pico-8 play session: hold → + tap 🅾

[t = 1 s] hold → ~1s, tap 🅾 ~2×
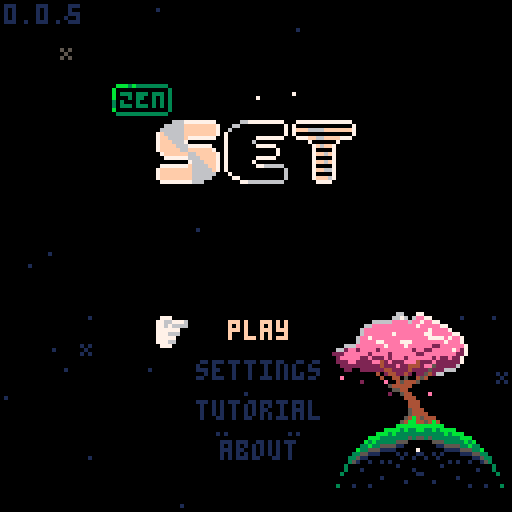
[t = 2 s] hold → ~2s, tap 🅾 ~4×
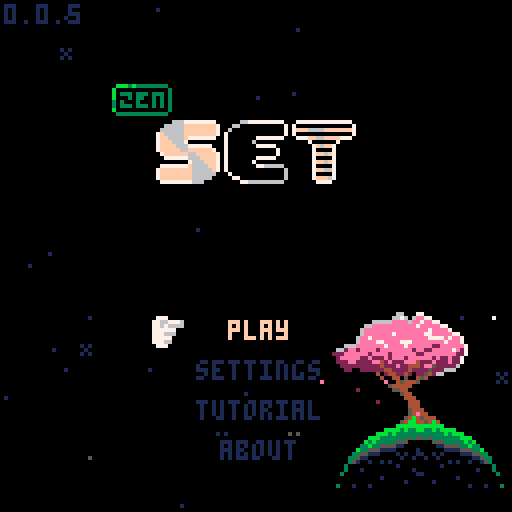
[t = 4 s] hold → ~4s, tap 🅾 ~7×
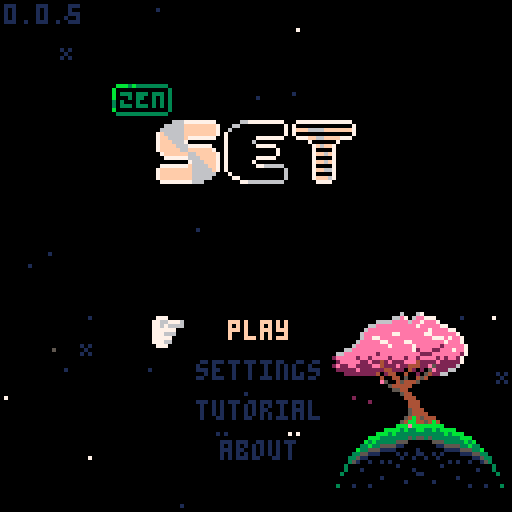
[t = 6 s] hold → ~6s, tap 🅾 ~10×
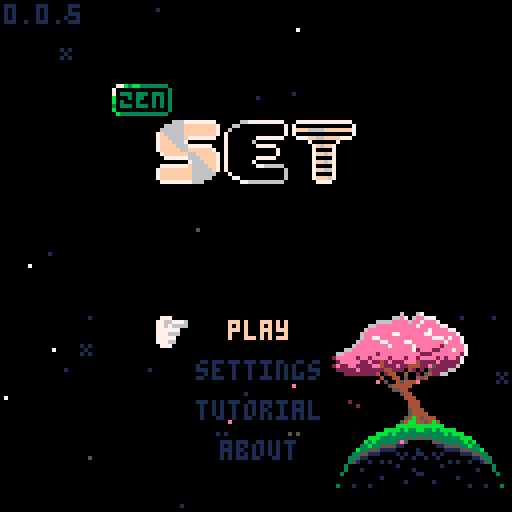
[t = 8 s] hold → ~8s, tap 🅾 ~14×
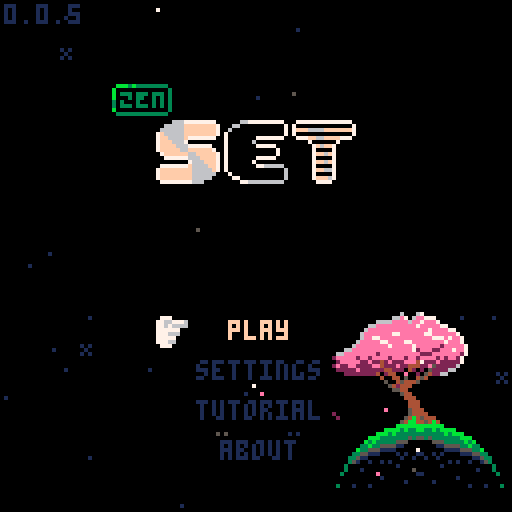

pico-8 cartridge
version 42
__lua__
-- set
-- 2026-01-14
ver="0.0.5"

-- constants
card_w=29
card_h=17
card_f_tm=15

str_t_min=30
str_t_max=100
str_t_shn=20

c_pal_idx=1
c_pals={
	{8,11,13,2,3,5},
	{8,9,10},
	{1,5,6}
}

mode="title"
g_seed=-29

g_idx=0

-- settings
s_idx=nil
s_time=true
s_posb=true
s_aest=true
//s_afin=false

logo_t=0
uits,uitf=0,0
mx,my,lmx,lmy=-1,-1,-1,-1
is_m=false

tit_idx=0
tit_tm=-10
tit_l_tm=-1 -- load time

effs={}
leafs={}
stars={}


function _init()
	printh("===== start set =====")
	poke(0x5f2d,1)
	
	mx,my=stat(32),stat(33)
	lmx,lmy=mx,my
	
	init_stars()
	music(0)
end

function _draw()
	cls()
	
	draw_bk()

	if logo_t<90 then
		draw_logo()
		return
	end
	
	if mode=="title" then
		draw_title()
	elseif mode=="game" then
		draw_game()
		draw_effs()
	elseif mode=="tutorial" then
		draw_tut()
	elseif mode=="about" then
		draw_about()
	elseif mode=="garden" then
		draw_garden()
	end
	
	if(is_m)draw_mouse()
end

function _update()
	uits=(uits+0.1)%30
	uitf=(uitf+0.2)%30
	
	update_bk()
	
	if logo_t<90 then
		logo_t+=1
		if btnp(❎) then
			if logo_t<30 then
				logo_t=30
			elseif logo_t<75 then
				logo_t=75
			end
		end
		return
	end
	
	mx,my=stat(32),stat(33)
	if lmx!=mx or lmy!=my then
		is_m=true
	elseif btn()>0 then
		is_m=false
		uitr()
	end
	lmx,lmy=mx,my
	
	if btnp(⬅️) or
				btnp(➡️) or
				btnp(⬆️) or
				btnp(⬇️) then
		sfx(3,-1,0,8)
	end
	
	if s_idx!=nil then
		update_settings()
	elseif mode=="title" then
		update_title()
	elseif mode=="game" then
		update_game()
		update_effs()
	elseif mode=="tutorial" then
		update_tut()
	elseif mode=="about" then
		update_ab()
	elseif mode=="garden" then
		update_garden()
	end
end

function draw_logo()
	//line(64,0,64,127,1)
	if logo_t>15 and logo_t<75 then
		spr(120,32,60,8,1)
	end
	
	//sspr(
	//	64,56,
	//	mid(0,logo_t-30,64),8,
	//	32,60)
end

function draw_mouse()
	spr(3,mx,my)
end

function init_title()
	if mode=="game" then //or 
				//mode=="garden" then
		music(0)
	end
	mode="title"
	s_idx=nil
	tit_l_tm=-1
end

function draw_title()
	print(ver,1,1,1)
	//line(64,0,64,127,1)
	//line(54,0,54,127,1)
	//line(74,0,74,127,1)
	spr(64+max(flr(tit_tm),0)*2,
		28,21,
		2,1)
	//spr(90,40,40,6,2)
	for i=0,2 do
		spr(
			84+i*2,
			40+i*16+(i-1)*1,
			30,
			2,2)
	end
	
	if s_idx!=nil then
		draw_settings()
	else
		if tit_l_tm==-1 or 
					flr(uits)%2==0 then
		t2(
			"play",
			57,80,
			tit_idx==0 and 15 or 1,0)
		end
		if tit_l_tm==-1 then
			t2(
				"settings",
				49,90,
				tit_idx==1 and 15 or 1,0)
			t2(
				"tutorial",
				49,100,
				tit_idx==2 and 15 or 1,0)
			t2(
				"about",
				55,110,
				tit_idx==3 and 15 or 1,0)
			if not is_m then
				dhand(
					1,
					38+uits%2,
					79+tit_idx*10
				)
			end
		end
	end
end

function update_title()
	if tit_l_tm>0 then
		tit_l_tm-=1
		if(tit_l_tm==0)init_game()
		return
	end
	
	tut_idx=0
	
	if tit_tm<7 then
		tit_tm+=0.4
	else
		tit_tm=rand(30,90)*-1
	end
	
	if btnp() then
		tit_idx=max(tit_idx,0)
	end
	
	if btnp(⬇️) then
		tit_idx=min(tit_idx+1,3)
	elseif btnp(⬆️) then
		tit_idx=max(tit_idx-1,0)
	end
	
	-- mouse hover
	if is_m then
		tit_idx=-1
		if pt_m(57,80,16,5)then
			tit_idx=0
		elseif pt_m(49,90,32,5)then
			tit_idx=1
		elseif pt_m(49,100,32,5)then
			tit_idx=2
		elseif pt_m(55,110,19,5)then
			tit_idx=3
		end
	end
	
	if click() and tit_idx>=0 then
		if tit_idx==0 then
			sfx(24)
			music(-1)
		else
			sfx(3,-1,8,8)
		end
		if(tit_idx==0)tit_l_tm=45
		if(tit_idx==1)s_idx=1
		if(tit_idx==2)mode="tutorial"
		if(tit_idx==3)mode="about"
	end
end

function draw_settings()
	if mode=="game" then
		t2(
			"go back",
			51,40,
			s_idx==-1 and 15 or 1,0)

		t2(
			"get hint",
			49,50,
			s_idx==0 and 15 or 1,0)
		
		--[[
		if not p_over then
			t2(
				"end game",
				49,50,
				s_idx==0 and 15 or 1,0)
		end
		]]--
	end
		
	t2(
		"show time",
		25,70,
		s_idx==1 and 15 or 1,0)
	t2(
		s_time and "yes" or "no",
		90,70, 
		s_time and 11 or 3,0)
		
	t2(
		"show possible\n         sets",
		9,80,
		s_idx==2 and 15 or 1,0)
	t2(
		s_posb and "yes" or "no",
		90,80, 
		s_posb and 11 or 3,0)
		
	t2(
		"card style",
		21,95,
		s_idx==3 and 15 or 1,0)
	t2(
		s_aest and "pretty" or "norm",
		90,95, 
		s_aest and 11 or 3,0)
		
	t2(
		"return to title",
		35,107,
		s_idx==4 and 15 or 1,0)
	
	if not is_m then
		local hx,hy=39,39
		//if(s_idx==-1)hx,hy=39,39
		if(s_idx==0)hx,hy=39,49
		//if(s_idx==1)hx,hy=15,59
		if(s_idx==1)hx,hy=15,69
		if(s_idx==2)hx,hy=-1,79
		if(s_idx==3)hx,hy=11,94
		if(s_idx==4)hx,hy=25,106
		dhand(1,hx+uits%2,hy)
	end
end

function update_settings()
	if btnp() then
		s_idx=max(
			s_idx,
			mode=="game" and -1 or 1
		)
	end
	if btnp(⬇️) then
		s_idx=min(s_idx+1,4)
		if p_over and s_idx==0 then
			s_idx=1
		end
	elseif btnp(⬆️) then
		s_idx=max(
			s_idx-1,
			mode=="game" and -1 or 1
		)
		if p_over and s_idx==0 then
			s_idx=-1
		end
	end
	
	-- mouse hover
	if is_m then
		s_idx=-3
		if mode=="game" then
			if pt_m(49,40,32,5)then
				s_idx=-1
			elseif pt_m(49,50,32,5) then
				s_idx=0
			end
		end
		if pt_m(22,70,80,5)then
			s_idx=1
		elseif pt_m(10,80,96,11)then
			s_idx=2
		elseif pt_m(21,95,91,5)then
			s_idx=3
		elseif pt_m(35,107,60,5)then
			s_idx=4
		end
	end
	
	if click() and s_idx>=-2 then
		sfx(3,-1,16,8)
		if s_idx==-1 then
			s_idx=nil	
		elseif s_idx==0 then
			s_idx=nil
			check_cards(true)
		elseif s_idx==1 then
			s_time=not s_time
		elseif s_idx==2 then
			s_posb=not s_posb
		elseif s_idx==3 then 
				s_aest=not s_aest
		elseif s_idx==4 then
			init_title()
		end
	end
end

function draw_tut()
	//rect(0,0,127,127,1)
	if tut_idx<2 then
		local d=d_tut[tut_idx+1]
		for i=0,#d-1 do
			t2(d[i+1],1,i*6+1,13,0)
		end
		
		t2(
			"next page",
			35,122,
			1,0)
	elseif tut_idx==2 then
		t2("valid set examples",18,10,13,0)
		draw_tut_cards(1)
		t2(
			"next page",
			35,122,
			1,0)
	else
		t2("invalid set examples",18,10,13,0)
		draw_tut_cards(4)
		t2(
			"return to title",
			35,122,
			1,0)
	end
		
	if not is_m then
		dhand(1,25+uits%2,121)
	end
end

function draw_tut_cards(s)
	for j=0,2 do
		local r=tut_d[j+s]
		for i=0,#r-1 do
			local d=tut_d[j+s][i+1]
			local c=get_card(d)
			c.x=i*card_w+i*3+18
			c.y=j*card_h+j*15+20
			draw_card(c)
		end
	end
end

function update_tut()
	if click() then
		sfx(3,-1,8,8)
		if tut_idx<3 then
			tut_idx+=1
		else
			mode="title"
		end
	end
end

function draw_about()
	t2(
		"return to title",
		35,122,
		1,0)
	if not is_m then
		dhand(1,25+uits%2,121)
	end
	
	for i=0,#d_ab-1 do
		t2(d_ab[i+1],1,i*6+1,13,0)
	end
end

function update_ab()
	if click() then
		sfx(3,-1,8,8)
		mode="title"
	end
end
-->8
-- game

function init_game()
	music(16)
	for e in all(effs)do
		del(effs,e)
	end
	for d in all(deck)do
		del(deck,d)
	end
	for c in all(cards)do
		del(cards,c)
	end
	for s in all(n_sets)do
		del(n_sets,s)
		del(n_sets,s)
	end

	mode="game"
	game_st_tm=time()
	game_tm=game_st_tm
	
	g_idx=0 -- game idx
	r_idx=0 -- garden idx
	cards={}
	deck={}
	hint_sets={} -- hints
	//n_set=0	-- num sets made
	n_sets={}
	n_sel=0 -- num selected
	card_off_y=30
	
	sh_tm=0 -- shake time
	n_av_set=0 -- available sets
	p_over=false
	p_over_t=60
	
	local id=1
	for n=1,3 do
	for s in all({5,6,7}) do
	for f in all({0,1,2}) do
	for c in all({1,2,3}) do
		add(deck,{
			n=n,s=s,f=f,c=c,
			id=id
		})
		id+=1
	end end end end
	
	for i=0,11 do
		add(cards,get_deck_card(i*5))
		add_f_card(
			5,5,
			(i%4)*card_w+(i%4)*3+card_w/2,
			flr(i/4)*card_h+card_off_y,
			i*5
		)
	end
	
	move_cards()
	check_cards(false)
end

function draw_game()
	//rect(0,0,127,127,1)
	
	-- deck
	local dw=#deck>0 and 12 or 20
	if(g_idx==0)pal(7,15)
	rect(3,3,3+dw,11,7)
	rectfill(1,1,1+dw,9,0)
	rect(1,1,1+dw,9,7)
	if #deck>0 then
		print(#deck,4,3,7)
	else
		print("fin?",4,3,7)
	end
	pal()
	
	//-- fin button
	//spr(48,30,2,2,1)
	
	-- settings gear
	spr(
		s_idx!=nil and 18 or 
		g_idx==1 and 17 or 16,
		100,2
	)
	
	-- complete sets
	if(g_idx==2)pal(7,15)
	rect(114,3,126,11,7)
	rectfill(112,1,124,9,0)
	rect(112,1,124,9,7)
	print(#n_sets,115,3,7)
	pal()

	-- time	
	if s_time then
		local ts=ftime(game_tm)
		print(ts,64-(#ts*4)/2,3)
	end
	
	if not p_over then
		if s_posb and #cards<21 then
			t2(
				"possible sets:"..n_av_set,
				1,card_off_y-7,1,0)
		end
	
		if s_idx==nil then
			for n=0,#cards-1 do
				local i=n%4
				local j=flr(n/4)
				draw_card(cards[n+1])
			end
		end
	end
	
	if s_idx!=nil then
		draw_settings()
	end
	
	
	if #cards<21 then
		if is_m then
			print(
				"mouse:move         mouse:toggle",
				1,122,
				1
			) 
		else
		print(
			"⬆️⬇️⬅️➡️:move         ❎:toggle",
			1,122,
			1
		) 
		end
	end
	
	if not is_m then
		local hx,hy=5,10
		if g_idx==1 then
			hx,hy=102,10
		elseif g_idx==2 then
			hx,hy=112,10
		elseif g_idx>2 then
			local i=(g_idx-3)%4
			local j=flr((g_idx-3)/4)
			hx=i*card_w+i*3+14
			hy=j*card_h+j*3+card_off_y+card_h-1
		end

		dhand(2,hx,hy+uits%2)
	end
	
	if p_over and #effs==0 and
				s_idx==nil then
		if #n_sets==27 or 
					(#deck==0 and n_av_set==0) then
			t2("you win",51,60,1,0)
		else
			t2("game over",47,60,1,0)
		end
	end
end

function draw_card(c)
	if c=="dead" or c.t>0 then
		return
	end
	
	local cx=c.x+flr(c.sh_tm/2)%2
	local cy=c.y
	
	if c.ht_tm>0 and 
				flr(c.ht_tm/8)%2==0 then
		rectfill(
			cx,cy,
			cx+card_w,cy+card_h,
			7
		)
		return
	end
	
	if c.idx==g_idx-3 then
		rectfill(
			cx,cy,
			cx+card_w,cy+card_h,
			1
		)
	end
	
	rect(
		cx,cy,
		cx+card_w,cy+card_h,
		7
	)
	
	local cp=c_pals[c_pal_idx]	
	pal(15,c.idx==g_idx-3 and 1 or 0)
	for i=0,c.n-1 do
		local ccx=cx+card_w/2-3-(c.n-1)*4.5+i*9
		local ccy=cy+1
		local ccs=c.s+3*c.f
		if(s_aest)ccs+=32
		
		-- outline
		pal(6,c.idx==g_idx-3 and 1 or 0)
		pal(7,c.idx==g_idx-3 and 1 or 0)
		
		ospr(ccs,ccx,ccy,1,2)
		
		--card sprite
		pal(7,cp[c.c])
		pal(6,cp[c.c+3])
		spr(
			ccs,
			ccx,ccy,
			1,2)
	end
	pal()
	
	if c.sel then
		local o=flr(uitf)%3-1
		spr(14,cx-o,cy-o)
		spr(15,cx+card_w-7+o,cy-o)
		spr(30,cx-o,cy+card_h-7+o)
		spr(31,
			cx+card_w-7+o,
			cy+card_h-7+o)
	end
end

function update_game()
	if not p_over then
		game_tm=time()-game_st_tm
	else
		goto after_auto
	end
	
	-- update cards
	for c in all(cards)do
		if c!="dead" then
			if(c.sh_tm>0)c.sh_tm-=1
			if(c.ht_tm>0)c.ht_tm-=1
			if c.t>0 then
				c.t-=1
				if c.t==1 then
					sfx(3,-1,0+rand(0,2)*8,8)
				end
			end
		end
	end
	
	auto_clk=false
	if btn(🅾️) then
		update_auto()
		goto after_auto
	end
	
	--button inputs
	if btnp(➡️) then
		g_idx=min(g_idx+1,#cards-1+3)
	elseif btnp(⬅️) then
		g_idx=max(g_idx-1,0)
	elseif btnp(⬇️) then
		if g_idx==0 then
			g_idx=3
		elseif g_idx<3 then
			g_idx=5
		elseif g_idx<#cards-1 then
			g_idx=min(g_idx+4,#cards+3)
		end
	elseif btnp(⬆️) then
		g_idx=max(g_idx-4,0)
	end
	
	-- mouse hovering
	if is_m then
		g_idx=-1
		if pt_m(1,1,20,9) then
			g_idx=0
		elseif pt_m(97,1,8,8) then
			g_idx=1
		elseif pt_m(112,1,120,9) then
			g_idx=2
		end
		
		for i=1,#cards do
			local c=cards[i]
			//c.h=false
			if c.t==0 and
						c!="dead" and
						pt_m(c.x,c.y,
											card_w,card_h) then
				g_idx=c.idx+3
			end
		end
	end
	
	::after_auto::
	
	if p_over then
		g_idx=2
		//g_idx=min(g_idx,1)
		//g_idx=min(g_idx,2)
		if p_over_t==60 then
			-- consider a delay
			-- before this runs
			if #n_sets==27 or 
					(#deck==0 and n_av_set==0) then
				sfx(5)
				music(-1)
			else
				sfx(6)
				music(-1)
			end
		elseif p_over_t==0 then
			init_garden()
			music(0)
		end
		p_over_t-=1
		return
	end
	
	-- click deck
	if g_idx==0 and click() then
		if #deck==0 then
			p_over=true
		elseif #effs==0 and 
									#cards<21 then
			for i=0,2 do
				add(cards,get_deck_card(i*5))
					add_f_card(
					5,5,
					(i%4)*card_w+(i%4)*3+card_w/2,
					4*card_h+card_off_y,
					i*5
				)
			end
			move_cards()
			check_cards(false)
			sfx(3,-1,8,8)
		end
	end
	
	-- click settings
	if g_idx==1 and click() then
		//printh("clicked set todo")
		s_idx=-1
		sfx(3,-1,16,8)
	end
	
	-- click set
	if g_idx==2 and click() then
		printh("clicked set todo")
		init_garden()
	end
	
	-- click cards
	local can_check=false
	local c=cards[g_idx-2]
	if g_idx>2 and c!="dead" and
				c.t==0 and click() then
		if c.sel then
			c.sel=false
			n_sel-=1
			sfx(3,-1,16,8)
		elseif n_sel<3 then
			can_check=true
			c.sel=true
			n_sel+=1
			if(n_sel<3)sfx(3,-1,8,8)
		end
	end
	
	if n_sel==3 and can_check then
		check_sel()
		g_idx=min(g_idx,#cards+2)
		if #n_sets==27 or 
					(#deck==0 and
						n_av_set==0) then
			p_over=true
		end
	end
end

function get_card(c)
	return {
		n=c.n,
		s=c.s,
		f=c.f,
		c=c.c,
		id=c.id,
		idx=-1,
		sel=false,
		sh_tm=0,
		ht_tm=0,
		t=0
	}
end

function get_deck_card(toff)
	local i=rand(1,#deck)
	local dc=deck[i]
	deli(deck,i)
	
	local c=get_card(dc)
	c.t=card_f_tm+toff
	return c
end

function move_cards()
	card_off_y=30
	if #cards==18 then
		card_off_y=20
	elseif #cards==21 then
		card_off_y=10
	end
	
	for n=0,#cards-1 do
		local c=cards[n+1]
		if c!="dead" then
			local i=n%4
			local j=flr(n/4)
			c.x=i*card_w+i*3+1
			c.y=j*card_h+j*3+card_off_y
			c.idx=n
		end
	end
end

function check_sel()
	printh("checking selection")
	local sel={}
	for i=1,#cards do
		if cards[i].sel then
			add(sel,i)
			cards[i].sel=false
		end
	end

	local is_set=check_set(
		cards[sel[1]],
		cards[sel[2]],
		cards[sel[3]]
	)
	
	if is_set then
		add(n_sets,{
			cards[sel[1]],
			cards[sel[2]],
			cards[sel[3]]
		})
		
		for i=#sel,1,-1 do
			local c=cards[sel[i]]
			add_f_card(
				c.x,c.y,
				122,
				5,
				0
			)
		end
	
		if #cards>12 then
			for i=#sel,1,-1 do
				deli(cards,sel[i])
			end
		else 
			for i=#sel,1,-1 do
				if #deck>0 then
					add_f_card(
						5,5,
						cards[sel[i]].x,
						cards[sel[i]].y,
						i*5
					)
					cards[sel[i]]=get_deck_card(i*5)
				else
					cards[sel[i]]="dead"
				end
			end
		end
		
		//n_set+=1
		move_cards()
		check_cards(false)
		sfx(4)
	else
		sh_tm=20
		for i=#sel,1,-1 do
			cards[sel[i]].sel=false
			cards[sel[i]].sh_tm=20
		end
		sfx(6)
	end
	
	n_sel=0
end

function check_set(c1,c2,c3)
	if c1=="dead" or
				c2=="dead" or
				c3=="dead" then
		return false
	end
	
	local is_set=true
	for k in all({"n","s","f","c"})do
		//loga({"checking key",k})
		//loga({" ",c1[k],c2[k],c3[k]})
		if c1[k]!=c2[k] and
					c1[k]!=c3[k] and
					c2[k]!=c3[k] then
			//loga({"  all diff for",k})
		elseif c1[k]==c2[k] and
									c2[k]==c3[k] then
			//loga({"  all same for",k})
		else
			//loga({"  not vald for",k})
			return false
		end
	end
	
	return true
end


function check_cards(show)
	hint_sets={} --testing
	
	local g={}
	for i=1,#cards do
	for j=i+1,#cards do
	for k=j+1,#cards do 
		add(g,{i,j,k})
	end end end

	local n=0
	//local f={}
	for i in all(g) do
		//loga({i,unpack(g[i])})
		if check_set(
						cards[i[1]],
						cards[i[2]],
						cards[i[3]]
		) then
			n+=1
			add(hint_sets,{
				cards[i[1]],
				cards[i[2]],
				cards[i[3]]
			})
			
			//debugging
			loga({
				"  set",
				cards[i[1]].idx,
				cards[i[2]].idx,
				cards[i[3]].idx
			})
		end
	end
	n_av_set=n
	//loga({"checked all",n})
	
	if show then
		local i=rand(1,#hint_sets)
		local c=hint_sets[i][1]
		c.ht_tm=90
	end
	//loga({"nnnn",#g})
end

auto_t=0
auto_s=nil
auto_s_idx=0
auto_clk=false
function update_auto()
	//auto_clk=false
	if #effs>0 then
		return
	end
	
	if auto_t>0 then
		auto_t-=1
		return
	else
		auto_t=2
	end
	
	printh("==running auto==") 
	
	if auto_s==nil then
		if #hint_sets>0 then
			local i=rand(1,#hint_sets)
			auto_s=hint_sets[i]
			loga({"auto: use hint",i})
			//deli(hint_sets,i)
		else
			g_idx=0
			auto_clk=true
			loga({"auto: click deck"})
			return
		end
	end
	
	if auto_s_idx<3 then
		auto_s_idx+=1
		local c=auto_s[auto_s_idx]
		g_idx=c.idx+3
		auto_clk=true
		loga({"auto: sel",c.idx})
		
		if auto_s_idx==3 then
			auto_s=nil
			auto_s_idx=0
			loga({"auto: reset"})
		end
	end
end
-->8
-- effects

function draw_effs()
	for e in all(effs)do
		e.draw(e)
	end
end

function update_effs()
	for e in all(effs)do
		e.update(e)
	end
end

function add_f_card(x1,y1,x2,y2,toff)
	add(effs,{
		x1=x1,
		y1=y1,
		x2=x2,
		y2=y2,
		t=card_f_tm+toff,
		draw=draw_f_card,
		update=update_f_card
	})		
end

function draw_f_card(f)
	if f.t<=card_f_tm then
		local d=(card_f_tm-f.t)/card_f_tm
		
		//pal(7,(f.t%8)+8)
		spr(
			32+(f.t*0.5)%4,
			f.x1+(f.x2-f.x1)*d,
			f.y1+(f.y2-f.y1)*d
		)
		//pal()
	end
end

function update_f_card(f)
	f.t-=1
	if(f.t==0)del(effs,f)
end

l_cols={14,14,14,14,7,7,7,2}
function add_leaf()
	add(leafs,{
		x=rand(80,115),
		y=rand(88,95),
		dx=rnd(),
		dy=rnd(),
		c=l_cols[rand(1,#l_cols)],
		t=rand(60,300)
	})	
end

function draw_leaf(l)
	pset(l.x,l.y,l.c)
end

function update_leaf(l)
	l.x-=l.dx*0.5
	l.y+=l.dy*0.5
	l.t-=1
	
	if l.t==0 then
		del(leafs,l)
	end
end

bk_t=0
function draw_bk()
	//rect(0,0,127,127,1)
	draw_stars()
	
	if mode!="garden" then
		spr(
			flr(bk_t)==0 and 139 or 171,
			80,78,
			5,2
		)
		spr(137,94,90,2,2)
		spr(167,81,106,3,2)
		spr(167,105,106,3,2,true)
		//spr(128,81,106,3,3)
		//spr(128,105,106,3,3,true)
	
		for l in all(leafs)do
			draw_leaf(l)
		end
	end
end

function update_bk()
	update_stars()
	
	bk_t+=0.03
	if(bk_t>2)bk_t=0
	
	if rand(0,100)<20 then
		add_leaf()
	end
	
	for l in all(leafs)do
		update_leaf(l)
	end
end

function init_stars()
	for s in all(stars)do
		del(stars,s)
	end
	
	local ns=rand(20,30)
	for i=1,ns do
		local rx=rand(0,127)
		local ry=rand(0,127)
		add(stars,{
			x=rx,y=ry,
			s=rnd()<0.2 and 47 or nil,
			t=rand(str_t_min,str_t_max)
		})
	end
end

function draw_stars()
	for s in all(stars)do
		if s.t>str_t_shn then
			pal(7,1)
		elseif s.t<str_t_shn/2-4 or
									s.t>str_t_shn/2+4 then
			pal(7,5)
		end
		if s.s==nil then
			pset(s.x,s.y,7)
		else
			spr(47,s.x-1,s.y-1)
		end
		pal()
	end
end

function update_stars()
	for s in all(stars)do
		s.t-=1
		if s.t==str_t_shn and
					rnd()<0.5 then
			s.t=0
		end
		if s.t==0 then
			s.t=rand(str_t_min,str_t_max)
		end
	end
end
-->8
-- garden

function init_garden()
	mode="garden"
	r_idx=0
	l_r_idx=0
	//flwr=nil
	if(#n_sets>0)r_idx=1
end

function draw_garden()
	//line(64,0,64,127,1)
	//rect(0,0,127,127,1)
	
	t2(
		p_over and "return to title" or "go back",
		12,120,
		r_idx==0 and 15 or 1,0)
	if r_idx==0 then
		dhand(1,1+flr(uits)%2,119)
	end
	
	//rect(40,40,87,87,1)
	pal(15,0) --testing
	spr(128,40,40,3,3)
	spr(128,64,40,3,3,true)
	spr(131,40,64,3,3)
	spr(131,64,64,3,3,true)
	pal()
	
	for i=1,#n_sets do
		local a=i/-26+0.25
		pset(
			64+cos(a)*24,
			64+sin(a)*24,
			7
		)
		if i==r_idx then
			circ(
				64+cos(a)*24,
				64+sin(a)*24,
				flr(uits)%2==0 and 3 or 5,
				7)
		end
	end
	
	if r_idx>0 then
		spr(181,59,32)
		spr(135,92,41)
		spr(135,100,41,1,1,true)
		
		srand(g_seed)
		draw_flower()
		srand(time())
		
		local cs=n_sets[r_idx]
		for j=0,#cs-1 do
			draw_mini_card(
				cs[j+1],
				92,100+j*9)
		end
	end
end

function draw_flower()
	local fx,fy=100,40
	pset(fx,fy,7)
	
	-- pedals and pistol
	local npd=rand(2,20)	--n pedls
	local pdl=rand(4,10)	--pdl l
	local pdt=rand(5,10)	--pdl thk
	local pdc1=rand(2,15)--pdl c1
	local pdc2=rand(2,15)--pdl c2
	local nps=rand(0,10)	--n pistl
	local psr=rand(1,4)		--pstl r
	local psc=rand(2,15)	--pstl c
	
	-- stems
	local stms={}
	local ns=rand(1,2) 		--n stem
	for _=1,ns do
		add(stms,{
			sh=rand(10,20), --stem h
			nw=rand(0,5),			--n wave
			ww=rand(0,5),			--wave w
			sb=rand(-10,10)--stm bnd
		})
	end
	
	if g_seed != l_g_seed then
		loga({
			"\ncreating flower:",
			g_seed
		})
		loga({" num pedals ", npd})
		loga({" pedal lengt", pdl})
		loga({" pedal thick", pdt})
		loga({" pedal col 1", pdc1})
		loga({" pedal col 2", pdc2})
		loga({" num pistol ", nps})
		loga({" pistol rad ", psr})
		loga({" pistol colr", psc})
		loga({" num stems  ", ns})
		for i=1,#stms do
			local s=stms[i]
			loga({"  stem       ", i})
			loga({"   stem height", s.sh})
			loga({"   num waves  ", s.nw})
			loga({"   waves width", s.ww})
			loga({"   stem bend  ", s.sb})
		end
	end
	
	for s in all(stms)do
		local sh=s.sh
		local nw=s.nw
		local ww=s.ww
		local sb=s.sb
		
		-- stem
		for i=1,sh do
			local s1=sin((i-1)/(sh/nw))*ww
			local b1=cos(((i-1)/sh)/4)*sb-sb
			
			local s2=sin(i/(sh/nw))*ww
			local b2=cos((i/sh)/4)*sb-sb
			line(
				fx+s1+b1,fy-i-1,
				fx+s2+b2,fy-i,11)
		end
	
		local px=fx+cos(1/4)*sb-sb
		local py=fy-sh
	
		--pedals
		for j=0,pdl do // length
		for i=1,npd do	//  num
			for k=0,pdt do	//thick
				local ii=i/npd+k*0.01
				pset(
					px+cos(ii%1)*j,
					py+sin(ii%1)*j,
					i%2==0 and pdc1 or pdc2)
			end
		end end
	
		--pistil
		for i=1,nps do
			local a=rnd()
			local d=rnd()*psr
			local rx=cos(a)*d
			local ry=sin(a)*d
			pset(px+rx,py+ry,psc)
		end
	end
end

function draw_mini_card(c,x,y)
	local cp=c_pals[c_pal_idx]
	pal(15,0)
	for i=0,c.n-1 do
		local ccx=x+card_w/2-3-(c.n-1)*4.5+i*9
		local ccy=y+1
		local ccs=(c.s+187)+3*c.f
		
		-- outline
		//pal(6,c.idx==g_idx-3 and 1 or 0)
		//pal(7,c.idx==g_idx-3 and 1 or 0)
		
		//ospr(ccs,ccx,ccy,1,2)
		
		--card sprite
		pal(7,cp[c.c])
		//pal(6,cp[c.c+3])
		spr(
			ccs,
			ccx,ccy,
			1,1)
	end
	pal()
end

l_g_seed=nil
function update_garden()
	if is_m then
		if pt_m(12,120,20,5)then
			r_idx=0
		end
		for i=1,#n_sets do
			local a=i/-26+0.25
			local x=64+cos(a)*24
			local y=64+sin(a)*24
			if pt_m(x-2,y-2,4,4)then
				r_idx=i
			end
		end
	end
	if click() then
		if r_idx==0 then 
			if p_over then
				init_title()
			else
				mode="game"
			end
		end
	end
	
	if l_g_seed!=g_seed then
		l_g_seed=g_seed
	end
	
	if btnp(⬅️) or btnp(⬆️) then
		r_idx=max(r_idx-1,0)
		if r_idx>0 then
			//calc_seed(r_idx)
		end
	elseif #n_sets>0 and
								(btnp(➡️) or 
								btnp(⬇️)) then
		r_idx=min(r_idx+1,#n_sets)
		//calc_seed(r_idx)
	end
	
	//if(btnp(⬅️))g_seed-=1
	//if(btnp(➡️))g_seed+=1
	if r_idx>0 and 
				r_idx!=l_r_idx then
		calc_seed(r_idx)		
	end
	l_r_idx=r_idx
end

function calc_seed(i)
	loga({"calc seed for idx",i})
	local s=n_sets[i]
	
	for c in all(s) do
		loga({c.id, dtb2(c.id)})
		loga({c.n,c.s})
	end
	
	local sd=(s[1].id<<8)+s[2].id
	sd=sd+(s[3].id>>8)
	loga({"seed",sd,dtb2(sd)})
	g_seed=sd
end

function dtb2(num)
	local n1=num
	local n2=num
 local bin=""
	
	n2<<=1
	for i=1,16 do
  bin=n2 %2\1 ..bin
  n2<<=1
  if i%4==0 and i<32 then
   bin=" "..bin
  end
	end
	
	for i=1,16 do
  bin=n1 %2\1 ..bin
  n1>>>=1
  if i%4==0 and i<32 then
   bin=" "..bin
  end
	end
 
 return bin
end
-->8
-- helpers

l_click=false
function click()
	if auto_clk and not p_over then
		return true
	end
	
	if(btnp(❎))return true
	if stat(34)>0 then
		if not l_click then
			l_click=true
			return true
		end
	else
		l_click=false
	end
	return false
end

function uitr()
	_uits,_uitf=0,0
end

function pt_bb(ax,ay,aw,ah,px,py)
	return px>=ax and px<=ax+aw and
								py>=ay and py<=ay+ah
end

function pt_m(ax,ay,aw,ah)
	return pt_bb(ax,ay,aw,ah,mx,my)
end

function rand(bot,top)
	return flr(rnd((top+1)-bot))+bot
end

function ftime(t)
	if type(t)!="number" then
		return t
	end
	local mins=flr(t/60)
	local s=""
	if mins<1 then
		s=s.."00:"
	elseif mins<10 then
		s=s.."0"..mins..":" 
	else
		s=s..mins..":"
	end
	local sec=flr(t%60)
	if sec<10 then 
		s=s.."0"..sec
	else
		s=s..sec
	end
	return s//sub(s,1,4)
end

function ospr(s,x,y,w,h,fh,fv)
	w=w and w or 1
	h=w and h or 1
	fh=fh and fh or false
	fv=fv and fv or false
	for j in all({-1,1})do
	for i in all({-1,1})do
		spr(s,x+i,y+j,w,h,fh,hv)
	end end
end

function dhand(s,x,y)
	pal(7,0)
	pal(6,0)
	ospr(s,x,y)
	pal()
	spr(s,x,y)
end

function t2(s,x,y,c1,c2)
	for j in all({-1,1})do
		print(s,x,y+j,c2)
	end
	for i in all({-1,1})do
		print(s,x+i,y,c2)
	end
	print(s,x,y,c1)
end

function loga(arr)
	printh(a_to_s(arr))
end

function a_to_s(arr)
	local s=arr[1]
	for i=2,#arr do
		s=s.." "..tostr(arr[i])
	end
	return s
end
-->8
-- data
d_tut={
{
"the goal of 'set' is to identify",
"groups of 3 cards, called a",
"'set'.",
"",
"each card has four features:",
"-color: red, green, or purple",
"-shade: open, solid, or stripe", 
"-symbol: pill, diamond, or",
"         squiggle",
"-number of symbols: 1, 2, or 3",
"",
"a set is valid if each feature",
"for each card is all the same,",
"or all different.",
"",
},
{
"12 cards are dealt at the start.",
"you can select the deck icon to",
"deal 3 more cards if you need.",
"",
"you can win in two ways:",
"",
"1) find all 27 sets.",
"2) if you believe there are no", 
"   more valid sets left, select",
"   'end game' from the gear",
"   menu.",
"",
"for an easier experience, toggle",
"'auto finish' in the gear menu.",
}}

d_ab={
"zen set is a single player",
"interpretation of the card game",
"'set'.",
"",
"it is meant to be a relaxing",
"experience, and to help hone",
"your skills at 'set'.",
"",
"'set' was designed by marsha",
"falco in 1974 and published by",
"set enterprises in 1991.",
"zen set is not affiliated with",
"set enterprises, inc. or the",
"'set' card game. please consider",
"buying the phsyical 'set'",
"card game."
}

tut_d={
	// valid sets
	{
		{n=1,s=5,f=0,c=1},
		{n=1,s=5,f=1,c=1},
		{n=1,s=5,f=2,c=1},
	},
	{
		{n=1,s=6,f=0,c=2},
		{n=2,s=6,f=0,c=3},
		{n=3,s=6,f=0,c=1},
	},
	{
		{n=3,s=7,f=1,c=1},
		{n=1,s=5,f=2,c=2},
		{n=2,s=6,f=0,c=3},
	},
	// invalid sents
	{
		{n=3,s=7,f=1,c=2},
		{n=2,s=7,f=2,c=2},
		{n=1,s=7,f=1,c=2},
	},
	{
		{n=1,s=5,f=0,c=2},
		{n=1,s=6,f=0,c=3},
		{n=1,s=6,f=0,c=1},
	},
	{
		{n=2,s=7,f=1,c=1},
		{n=1,s=5,f=2,c=1},
		{n=2,s=6,f=1,c=3},
	},
}
__gfx__
00000000077700000660000001000000a00000000000000000000000000000000000000000000000000000000000000000000000000000009999900000099999
0000000077667776076000001a100000aa0000000007700000770000007777000007700000770000007777000007700000770000007777009000000000000009
0070070077676666076760001aa10000a9a000000007700007777700077777700007700007ff770007ffff700007700007ff770007ffff709000000000000009
0007700077777700076767601a9a1000a99a0000007777000777777007777770007ff7000777777007777770007ff70007ffff7007ffff709000000000000009
0007700077766600767767671a99a100a999a00000777700007777707777777700777700007fff707ffffff7007ff700007fff707ffffff79000000000000009
0070070077777000766777771a99aa00a99aaa0007777770007777777777777707ffff70007777777777777707ffff70007ffff77ffffff70000000000000000
0000000077766000777777771aaa1000aaa0000007777770007777777777777707777770007ffff77ffffff707ffff70007ffff77ffffff70000000000000000
00000000077700000777777001110000a00000007777777707777777777777777ffffff707777777777777777ffffff707fffff77ffffff70000000000000000
00076000000af000000d10000000000000000000777777777777777077777777777777777fffff707ffffff77ffffff77fffff707ffffff70000000000000000
077666600aaffff00dd11110000000000000000007777770777777007777777707ffff70777777007777777707ffff707ffff7007ffffff70000000000000000
076666600afffff00d1111100000000000000000077777707777770077777777077777707ffff7007ffffff707ffff707ffff7007ffffff70000000000000000
76600666aff00fffd11001110000000000000000007777000777770077777777007ff7000777770077777777007ff70007fff7007ffffff79000000000000009
66600665fff00ff91110011500000000000000000077770007777770077777700077770007fff77007ffff70007ff70007ffff7007ffff709000000000000009
066666500fffff90011111500000000000000000000770000077777007777770000770000077777007777770000770000077ff7007ffff709000000000000009
066665500ffff9900111155000000000000000000007700000007700007777000007700000007700007777000007700000007700007777009000000000000009
00055000000990000005500000000000000000000000000000000000000000000000000000000000000000000000000000000000000000009999900000099999
07777770000070000000000000070000000000000000000000000000000000000000000000000000000000000000000000000000000000000000000070700000
07000070000707007777777700707000000000000007700000770000007777000007700000770000007777000007700000770000007777000000000007000000
07000070007000707000000707000700000000000007700007777700067777700007700007ff770006ffff700007700007ff770006ffff700000000070700000
0700007007000007700000077000007000000000006777000667777006777770006ff7000667777006777770006ff70006ffff7006ffff700000000000000000
070000707000007070000007070000070000000000667700006677707677777700667700006fff707ffffff7006ff700006fff707ffffff70000000000000000
070000700700070070000007007000700000000007667770007677777667777707ffff70007677777667777707ffff70007ffff77ffffff70000000000000000
070000700070700077777777000707000000000007667770007767777667777707667770007ffff77ffffff707ffff70007ffff77ffffff70000000000000000
07777770000700000000000000007000000000007776777707776777776677777ff6fff707776777776677777ffffff707fffff77ffffff70000000000000000
0000000000000000000000000000000000000000777767777776777077776677777767777fffff707ffffff77ffffff77fffff707ffffff70000000000000000
000000000000000000000000000000000000000007776670777677007777766707ffff70777677007777766707ffff707ffff7007ffffff70000000000000000
0000000000000000000000000000000000000000077766707777670077777667077766707ffff7007ffffff707ffff707ffff7007ffffff70000000000000000
0000000000000000000000000000000000000000007766000777660077777767007ff6000777660077777767007ff60007fff6007ffffff70000000000000000
00000000000000000000000000000000000000000077760007777660077777600077760007fff66007ffff60007ff60007ffff6007ffff600000000000000000
0000000000000000000000000000000000000000000770000077777007777760000770000077777007777760000770000077ff7007ffff600000000000000000
00000000000000000000000000000000000000000007700000007700007777000007700000007700007777000007700000007700007777000000000000000000
00000000000000000000000000000000000000000000000000000000000000000000000000000000000000000000000000000000000000000000000000000000
0bbb3b3333333300077b3bb3333333000bbb77b3333333000b7bbb33b77b33000bbb777b33bb77000bbb3b3377b333000bbb3b3333b777000bbb3b3333333300
b0000000000000307000000000000030b000000000000030b000000000000030b000000000000070b000000000000030b0000000000000b0b000000000000030
b0333033303330307033303330333030b077b0b33033303070b330b770b33030b0bb7033b077b070b0333077b0333030b0333033b077b0b0b0333033303330b0
b000303300303030b000303300303030b000b03300303030700030b700303030b00070330070b0b0b000307b003030b0b00030330070b030b000303300303070
3030003000303030b0300030003030303070003000303030b0b0007000303030b0b0003000b030b030300070003030b03030003000703030303000300030b070
30333033303030303033303330303030707b3033303030303033307bb0303030b0b7b03b70303030303330bb3030b07030333033b07030303033303330b0b070
b000000000000030b0000000000000307000000000000030b0000000000000307000000000000030b000000000000070b000000000000030b000000000000070
03333333333333000b333333333333000bbb33333333330003377bb3b333330007bb33b77b333300033b777b33bb77000333333377bb3300033333333bb77700
077777777777777777000000000000000000666777777770000066777777777007777777777777700000ddddddddddd00000bbbbbbbbbbb00888888888888880
700000000000000000700000000000000066666ffffffff70066000000000007700000000000000700dd22222222222d00bb00000000000b8000000000000008
707770666077706660700000000000000666666ffffffff706000000000000077fff6666fffffff70d2222222222222d0b0000000000000b8222222222222228
707070060070006060700000000000007f66666ffffffff770000000000000077000000000000007d22222222222222db00000000000000b8000000000000008
707770060070006060700000000000007ff6666f7777777070000000777777700777ff66ffff7770d2222222ddddddd0b0000000bbbbbbb00888222222228880
707000666077706660700000000000007fff66670000000070000006000000000000700000070000d222222d00000000b000000b000000000000800000080000
700000000000000000700000000000007ffff666777777007000000077777000000007f6ff700000d2222222dddddd00b0000000bbbbb0000000082222800000
077777777777777777000000000000007fffff66ffffff7070000000000007000000070000700000d2222222222222d0b000000000000b000000080000800000
0777777777777777777777777700000007ffffff66fffff77000000000000700000007ff6f7000000d2222222222222db000000000000b000000082222800000
7000000000000000000000000070000000777777666ffff77000000077777000000007000070000000dddddd2222222db0000000bbbbb0000000080000800000
70777066607770666070006660700000000000007666fff77000000700000000000007ff6f70000000000000d222222db000000b000000000000082222800000
7070000600707060007000660070000007777777f6666ff7700000007766666000000700007000000ddddddd2222222db0000000bbbbbbb00000080000800000
700070060070706060700060007000007ffffffff66666f77000000000000006000007ff66700000d22222222222222db00000000000000b0000082222800000
707770666070706660777066607000007ffffffff666666007000000000000060000070000700000d2222222222222d00b0000000000000b0000080000800000
700000000000000000000000007000007ffffffff66666000077000000000006000007fff6700000d22222222222dd0000bb00000000000b0000082222800000
077777777777777777777777770000000777777776660000000077666666666000000077770000000ddddddddddd00000000bbbbbbbbbbb00000008888000000
007777770077777007777770000000000000000000000000000000000000000000aaaaa000aaaaa000aaa0000aaaaa00aaaaaaaaaaaaaaaa00aaaaa00aaaaaa0
07000007070000077000000700000000000000000000000000000000000000000aaaaaaa0aaaaaaa00aaa0000aaaaaa0aaaaaaaaaaaaaaaa0aaaaaa0aaaaaaaa
7000777070007770700000070000000000000000000000000000000000000000aaa000aaaaa00aaa0aaaa0000aa00aaa000aaa000aa000000aa00aa0aaaaaaaa
7000000770000007077007700000000000000000000000000000000000000000aa000000aa0000aa0aaa0000aaa000aa00aaaa00aaaaaa00aaa00aa0aa0aa0aa
7000000770000007007007000000000000000000000000000000000000000000aa00aaaaaa0000aa0aaa0000aaa000aa00aaa000aaaaaa00aa000aaaaa0aa0aa
0777000770007770007007000000000000000000000000000000000000000000aaa000aaaaa00aaaaaaa0000aa000aaa0aaaa000aa00000aaaaaaaaaa00000aa
7000007007000007007007000000000000000000000000000000000000000000aaaaaaa0aaaaaaa0aaaaaaaaaaaaaaa00aaa0000aaaaaaaaa0000aaaa00000aa
77777700007777700007700000000000000000000000000000000000000000000aaaaa000aaaaa00aaaaaaaaaaaaa0000aaa0000aaaaaaaaa0000aaaa00000aa
0000000000000000000bbbbb10000000000000000000000000000000000333330000000004000000004000000000000000000000000060006700000000000000
0000000000000000bbbbb33bf00000000000000000000000000000003333353300000000040000004440005000000000000000000066e706ee77700000000000
0000000000000bbbbbb333331000000000000000000000000000000033355555000000000044000040000500000000000000006666eeee6ee7eee70000000000
000000000000bb3b33335535f00000000000000000000000000000005550010100000000400440040000540000000000000066eeeeeeeeee7eeeee7700000000
0000000000bbb33355551111f000000000000000000000000000000011010000000000000400440500454000000000000006eeeeeeeeeeeeeee7eeee77000000
000000000bb3335511110010010000000000000000000000000000000000001000000000005004544450000000000000006eeeeeee77eeeeee77eeeeee700000
0000000033331111101010010f0000000000000000000000000000000101000000000000000544444000000000000000006ee77eeeeeeeeeeeee777e7ee70000
0000000b311100000100010001000000000000000000000000000000000000000000000000005544000000000000000006eeeee77eeee77eeeeeeee7eee70000
00000033101010000100010000f0000000000000000000000000000000000000000000000000005440000000000000006eeeeeeee7eeeee7eeeeee2eeeee7000
000003310001001000000001001000000000000000000000000000000000000000000000000000044400000000000066eeeeeeeeeeeeeee72eee22eee7ee7000
00003100101000010001000000f0100000000000000000000000000000000000000000000000000044400000000066eeeeeeee2eeeeeeeeee222eeeeeee27000
00003010000001000100001000010000000000000000000000000000000000000000000000000000444000000002eeeee2ee2eeee2eee2ee2eeee2e2ee270000
000310010100100100000000000010000000000000000000000000000000000000000000000000005444000000002eeeee22e2222e222eee22222e2222270000
0031010000000000100010010000f010000000000000000000000000000000000000000000000000544440000002e22ee2222eee222e22e2e22ee22222600000
003010000000001000000000000001010000000000000000000000000000000000000000000000054b454440000022222e222222222220220202222266000000
01000001001000000000010000000010000000000000000000000000000000000000000000000054bb4454b40000002222222200220000002020226600000000
01100000000000000000000000000001010000000000000000000000000000000000000000bbbbbb000000000000000000000000000660007700000000000000
01000000001000000100000000000000101010000000000000000000000000000000000bbbb3b33b00000000000000000000000000667606ee77000000000000
000000000000000000000100000000000100000100000000000000000000000000000bbb3b33333300000000000000000000066666eeee6ee7ee770000000000
1000010000000000000000000000000000110100100000000000000000000000000bbb3333333535000000000000000000066eeeeeeeeeee7eeeee7700000000
000000000000000000000000000000000000110000101001000000000000000000b3b333335550000000000000000000006eeeeeeeeeeeeeeee7eeee70000000
0000000010001000000000000000000000000111111101000000000000000000033b3355551100000000000000000000006eeeeeee7eeeeeee77eeeee7700000
0000000000000000000000000000000000000000111111110000000000000000b335551111000000000000000000000006ee7eeeeeeeeeeeeee7777e7ee70000
10000100000000000000000000000000000000000001111100000000000000033551110000101001000000000000000006eeee77eeee777eeeeeeee7eee70000
0000000000000000000000000000000000000000000e77000000000000000033511000000001001000000000000000666eeeeeee7eeee7eeeeee22eeeeee7000
000000000000000000000000000000000000000000eeee7000000000000000351001001010000000000000000000662ee2eeee2eeeeeeee2ee22eeeee7e27000
000000000000000000000000000000000000000002eee7e70000000000000300000000000010000000000000000222eeeeee2eeee2eeeeee22eeeeeeee227000
0000000000000000000000000000000000000000222eeee7000000000000030001000000000000000000000000002eeeee22e222e2eee2eeeeee2e22e2270000
00000000000000000000000000000000000000000242042000000000000030000000000000000001000000000000222ee2222eee2e222eee2222e22222270000
00000000000000000000000000000000000000000004400000000000000000000000001000000000000000000000022222222222222e22e222ee222222600000
00000000000000000000000000000000000000000000540000000000000000000000000000001000000000000000002200222222222222222222222666000000
00000000000000000000000000000000000000000005444000000000000300010001000000000000000000000000000000000000220222202222266000000000
00070000007700000077700000070000007700000077700000070000007700000077700000000000000000000000000000000000000000000000000000000000
007f700007ff7700007f7000007f700007ff7700007f700000777000077777000077700000000000000000000000000000000000000000000000000000000000
007f7000007fff7007fff70000777000007777700777770000777000007777700777770000000000000000000000000000000000000000000000000000000000
07fff700007fff7007fff70007fff700007fff7007fff70007777700007777700777770000000000000000000000000000000000000000000000000000000000
07fff70007fff70007fff70007777700077777000777770007777700077777000777770000000000000000000000000000000000000000000000000000000000
007f700007fff70007fff700007f700007fff70007fff70000777000077777000777770000000000000000000000000000000000000000000000000000000000
007f70000077ff70007f700000777000007777700077700000777000007777700077700000000000000000000000000000000000000000000000000000000000
00070000000077000077700000070000000077000077700000070000000077000077700000000000000000000000000000000000000000000000000000000000
__map__
0000000000000000000000000000000000000000000000000000000000000000000000000000000000000000000000000000000000000000000000000000000000000000000000000000000000000000000000000000000000000000000000000000000000000000000000000000000000000000000000000000000000000000
0000000000009c00000000000000000000000000000000000000000000000000000000000000000000000000000000000000000000000000000000000000000000000000000000000000000000000000000000000000000000000000000000000000000000000000000000000000000000000000000000000000000000000000
00000000a0b100898a0000000000000000000000000000000000000000000000000000000000000000000000000000000000000000000000000000000000000000000000000000000000000000000000000000000000000000000000000000000000000000000000000000000000000000000000000000000000000000000000
a0a100a0a0a100999a0000000000000000000000000000000000000000000000000000000000000000000000000000000000000000000000000000000000000000000000000000000000000000000000000000000000000000000000000000000000000000000000000000000000000000000000000000000000000000000000
b0b0a1b0b0a10000000000000000000000000000000000000000000000000000000000000000000000000000000000000000000000000000000000000000000000000000000000000000000000000000000000000000000000000000000000000000000000000000000000000000000000000000000000000000000000000000
